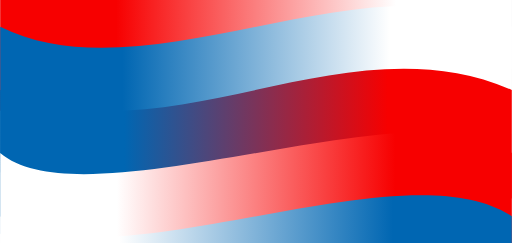
t = 0.00 s
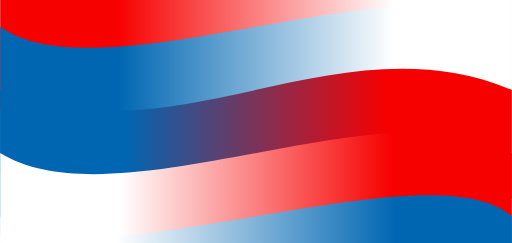
t = 0.25 s
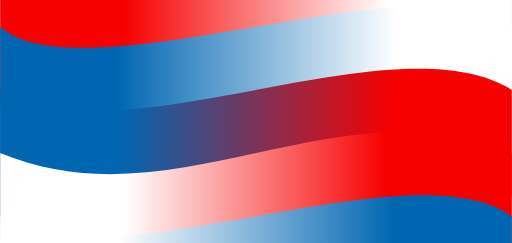
t = 0.75 s
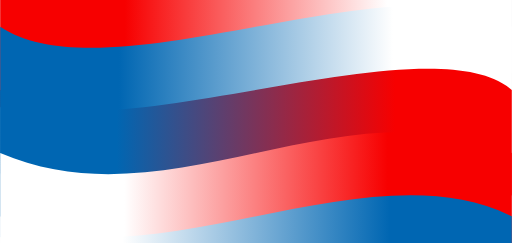
t = 1.00 s
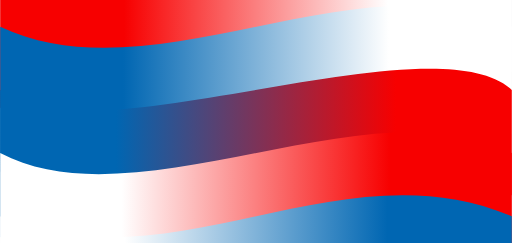
t = 1.25 s
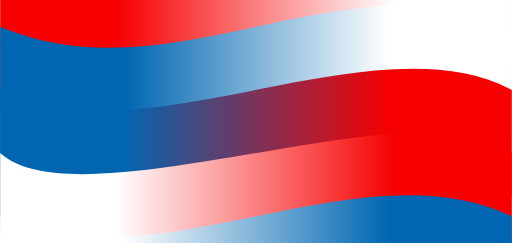
t = 1.75 s

The animated SVG that drew these frames (rendered in a browser with its animation timeline set to each time). Animation: 5 SMIL elements (animate=5); one cycle of 2.00 s, repeats indefinitely.

<?xml version="1.0" encoding="utf-8"?>
<svg xmlns="http://www.w3.org/2000/svg" xmlns:xlink="http://www.w3.org/1999/xlink" style="margin: auto; background: rgb(241, 242, 243); display: block; z-index: 1; position: relative; shape-rendering: auto;" width="1920" height="912" preserveAspectRatio="xMidYMid" viewBox="0 0 1920 912">
<g transform="translate(960,456) scale(1,1) translate(-960,-456)"><defs>
  <linearGradient id="lg-0" x1="0" x2="1" y1="0" y2="0">
  <stop stop-color="#f70000" offset="0.25"></stop>
  <stop stop-color="#ffffff" offset="0.75"></stop>
  </linearGradient>
</defs>
<path d="M0 -136.8 c297.6 273.6 1622.4 -273.6 1920 0
L1920 337.43999999999994 c662.4 -273.6 -2582.4 273.6 -1920 0Z" fill="url(#lg-0)" stroke="none">
 <animate attributeName="d" repeatCount="indefinite" dur="2s" begin="0s" calcMode="spline" keySplines="0.5 0 0.5 1;0.5 0 0.5 1" keyTimes="0;0.5;1" values="M0 -136.8 c297.6 273.6 1622.4 -273.6 1920 0
L1920 337.43999999999994 c662.4 -273.6 -2582.4 273.6 -1920 0Z;M0 -136.8 c662.4 273.6 1257.6 -273.6 1920 0
L1920 337.43999999999994 c297.6 -273.6 -2217.6 273.6 -1920 0Z;M0 -136.8 c297.6 273.6 1622.4 -273.6 1920 0
L1920 337.43999999999994 c662.4 -273.6 -2582.4 273.6 -1920 0Z"></animate>
</path><defs>
  <linearGradient id="lg-1" x1="0" x2="1" y1="0" y2="0">
  <stop stop-color="#0066b2" offset="0.25"></stop>
  <stop stop-color="#ffffff" offset="0.75"></stop>
  </linearGradient>
</defs>
<path d="M0 100.31999999999996 c662.4 273.6 1257.6 -273.6 1920 0
L1920 574.56 c297.6 -273.6 -2217.6 273.6 -1920 0Z" fill="url(#lg-1)" stroke="none">
 <animate attributeName="d" repeatCount="indefinite" dur="2s" begin="-0.4s" calcMode="spline" keySplines="0.5 0 0.5 1;0.5 0 0.5 1" keyTimes="0;0.5;1" values="M0 100.31999999999996 c662.4 273.6 1257.6 -273.6 1920 0
L1920 574.56 c297.6 -273.6 -2217.6 273.6 -1920 0Z;M0 100.31999999999996 c297.6 273.6 1622.4 -273.6 1920 0
L1920 574.56 c662.4 -273.6 -2582.4 273.6 -1920 0Z;M0 100.31999999999996 c662.4 273.6 1257.6 -273.6 1920 0
L1920 574.56 c297.6 -273.6 -2217.6 273.6 -1920 0Z"></animate>
</path><defs>
  <linearGradient id="lg-2" x1="0" x2="1" y1="0" y2="0">
  <stop stop-color="#0066b2" offset="0.25"></stop>
  <stop stop-color="#f70000" offset="0.75"></stop>
  </linearGradient>
</defs>
<path d="M0 337.43999999999994 c297.6 273.6 1622.4 -273.6 1920 0
L1920 811.6799999999998 c662.4 -273.6 -2582.4 273.6 -1920 0Z" fill="url(#lg-2)" stroke="none">
 <animate attributeName="d" repeatCount="indefinite" dur="2s" begin="-0.8s" calcMode="spline" keySplines="0.5 0 0.5 1;0.5 0 0.5 1" keyTimes="0;0.5;1" values="M0 337.43999999999994 c297.6 273.6 1622.4 -273.6 1920 0
L1920 811.6799999999998 c662.4 -273.6 -2582.4 273.6 -1920 0Z;M0 337.43999999999994 c662.4 273.6 1257.6 -273.6 1920 0
L1920 811.6799999999998 c297.6 -273.6 -2217.6 273.6 -1920 0Z;M0 337.43999999999994 c297.6 273.6 1622.4 -273.6 1920 0
L1920 811.6799999999998 c662.4 -273.6 -2582.4 273.6 -1920 0Z"></animate>
</path><defs>
  <linearGradient id="lg-3" x1="0" x2="1" y1="0" y2="0">
  <stop stop-color="#ffffff" offset="0.25"></stop>
  <stop stop-color="#f70000" offset="0.75"></stop>
  </linearGradient>
</defs>
<path d="M0 574.56 c662.4 273.6 1257.6 -273.6 1920 0
L1920 1048.8 c297.6 -273.6 -2217.6 273.6 -1920 0Z" fill="url(#lg-3)" stroke="none">
 <animate attributeName="d" repeatCount="indefinite" dur="2s" begin="-1.2s" calcMode="spline" keySplines="0.5 0 0.5 1;0.5 0 0.5 1" keyTimes="0;0.5;1" values="M0 574.56 c662.4 273.6 1257.6 -273.6 1920 0
L1920 1048.8 c297.6 -273.6 -2217.6 273.6 -1920 0Z;M0 574.56 c297.6 273.6 1622.4 -273.6 1920 0
L1920 1048.8 c662.4 -273.6 -2582.4 273.6 -1920 0Z;M0 574.56 c662.4 273.6 1257.6 -273.6 1920 0
L1920 1048.8 c297.6 -273.6 -2217.6 273.6 -1920 0Z"></animate>
</path><defs>
  <linearGradient id="lg-4" x1="0" x2="1" y1="0" y2="0">
  <stop stop-color="#ffffff" offset="0.25"></stop>
  <stop stop-color="#0066b2" offset="0.75"></stop>
  </linearGradient>
</defs>
<path d="M0 811.6799999999998 c297.6 273.6 1622.4 -273.6 1920 0
L1920 1285.9199999999998 c662.4 -273.6 -2582.4 273.6 -1920 0Z" fill="url(#lg-4)" stroke="none">
 <animate attributeName="d" repeatCount="indefinite" dur="2s" begin="-1.6s" calcMode="spline" keySplines="0.5 0 0.5 1;0.5 0 0.5 1" keyTimes="0;0.5;1" values="M0 811.6799999999998 c297.6 273.6 1622.4 -273.6 1920 0
L1920 1285.9199999999998 c662.4 -273.6 -2582.4 273.6 -1920 0Z;M0 811.6799999999998 c662.4 273.6 1257.6 -273.6 1920 0
L1920 1285.9199999999998 c297.6 -273.6 -2217.6 273.6 -1920 0Z;M0 811.6799999999998 c297.6 273.6 1622.4 -273.6 1920 0
L1920 1285.9199999999998 c662.4 -273.6 -2582.4 273.6 -1920 0Z"></animate>
</path></g>
</svg>